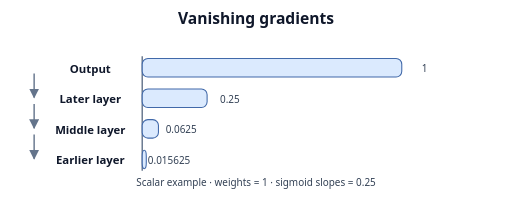
t = 0.00 s
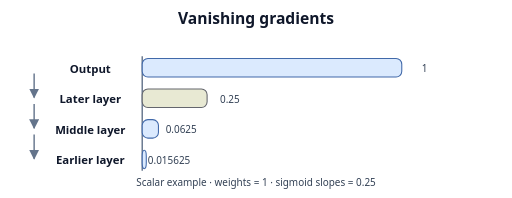
t = 1.67 s
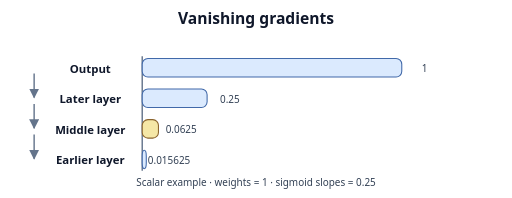
t = 3.33 s
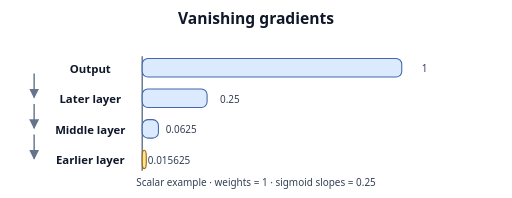
t = 5.00 s
t = 6.67 s: frame unchanged from t = 0.00 s, image omitted
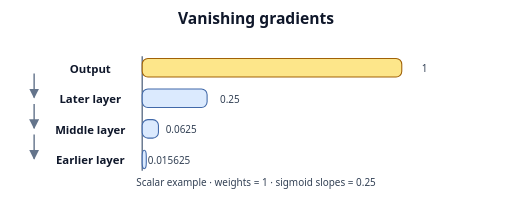
t = 8.33 s

The animated SVG that drew these frames (rendered in a browser with its animation timeline set to each time). Animation: 1 CSS @keyframes rule; frames cover the first 8.33 s, repeats indefinitely.

<svg xmlns="http://www.w3.org/2000/svg" width="720" height="278" viewBox="0 0 720 278" role="img" aria-labelledby="title desc">
  <title id="title">Vanishing gradients</title>
  <desc id="desc">Four proportional bars show how an output gradient of 1 shrinks to 0.25, 0.0625, and 0.015625 on its way backward through three layers.</desc>
  <style>
    text { font-family: system-ui, sans-serif; font-size: 16px; text-anchor: middle;
      fill: #0f172a; }
    .heading { font-size: 22px; font-weight: 700; }
    .label { font-weight: 650; }
    .small { font-size: 14px; fill: #334155; }
    .tile, .violet, .green, .amber { stroke-width: 1.5; }
    .tile { fill: #dbeafe; stroke: #4169a9; }
    .violet { fill: #ede9fe; stroke: #6d4ba3; }
    .green { fill: #d1fae5; stroke: #16835e; }
    .amber { fill: #fef3c7; stroke: #a16207; }
    .arrow, .axis { fill: none; stroke: #64748b; stroke-width: 2; }
    .arrowhead { fill: #64748b; }
    .grid { stroke: #94a3b8; stroke-width: 1; stroke-dasharray: 4 4; }
    @media (prefers-color-scheme: dark) {
      text { fill: #f8fafc; }
      .small { fill: #e2e8f0; }
      .on-tile text { fill: #0f172a; }
      .on-tile .small { fill: #334155; }
      .arrow, .axis { stroke: #94a3b8; }
      .arrowhead { fill: #94a3b8; }
    }
    .curve { fill: none; stroke: #315a9c; stroke-width: 2.6; stroke-linejoin: round; stroke-linecap: round; }
    .step .tile { animation: highlight 7.28s infinite; }
    .step-2 .tile { animation-delay: 1.6s; }
    .step-3 .tile { animation-delay: 3.2s; }
    .step-4 .tile { animation-delay: 4.800000000000001s; }
    @keyframes highlight {
      0%, 21.98%, 100% { fill: #dbeafe; stroke: #4169a9; }
      3.96%, 17.58% { fill: #fde68a; stroke: #a16207; }
    }
    @media (prefers-reduced-motion: reduce) { .step .tile { animation: none; } }
  </style>
  <defs>
    <marker id="arrow" viewBox="0 0 10 10" refX="9" refY="5" markerWidth="7" markerHeight="7" orient="auto">
      <path d="M0 0 L10 5 L0 10 Z" class="arrowhead"/>
    </marker>
  </defs>

  <text x="360" y="34" class="heading">Vanishing gradients</text>
  <path d="M200 79 V240" class="axis"/>
  <text x="127" y="102" class="label">Output</text>
  <g class="step step-1">
    <rect x="200" y="82" width="365" height="26" rx="8" class="tile"/>
  </g>
  <text x="597" y="101" class="small">1</text>
  <path d="M48 103 v34" class="arrow" marker-end="url(#arrow)"/>
  <text x="127" y="145" class="label">Later layer</text>
  <g class="step step-2">
    <rect x="200" y="125" width="91.25" height="26" rx="8" class="tile"/>
  </g>
  <text x="323.25" y="144" class="small">0.25</text>
  <path d="M48 146 v34" class="arrow" marker-end="url(#arrow)"/>
  <text x="127" y="188" class="label">Middle layer</text>
  <g class="step step-3">
    <rect x="200" y="168" width="22.8125" height="26" rx="8" class="tile"/>
  </g>
  <text x="254.8125" y="187" class="small">0.0625</text>
  <path d="M48 189 v34" class="arrow" marker-end="url(#arrow)"/>
  <text x="127" y="231" class="label">Earlier layer</text>
  <g class="step step-4">
    <rect x="200" y="211" width="5.703125" height="26" rx="8" class="tile"/>
  </g>
  <text x="237.703125" y="230" class="small">0.015625</text>
  <text x="360" y="261" class="small">Scalar example · weights = 1 · sigmoid slopes = 0.25</text>
</svg>
